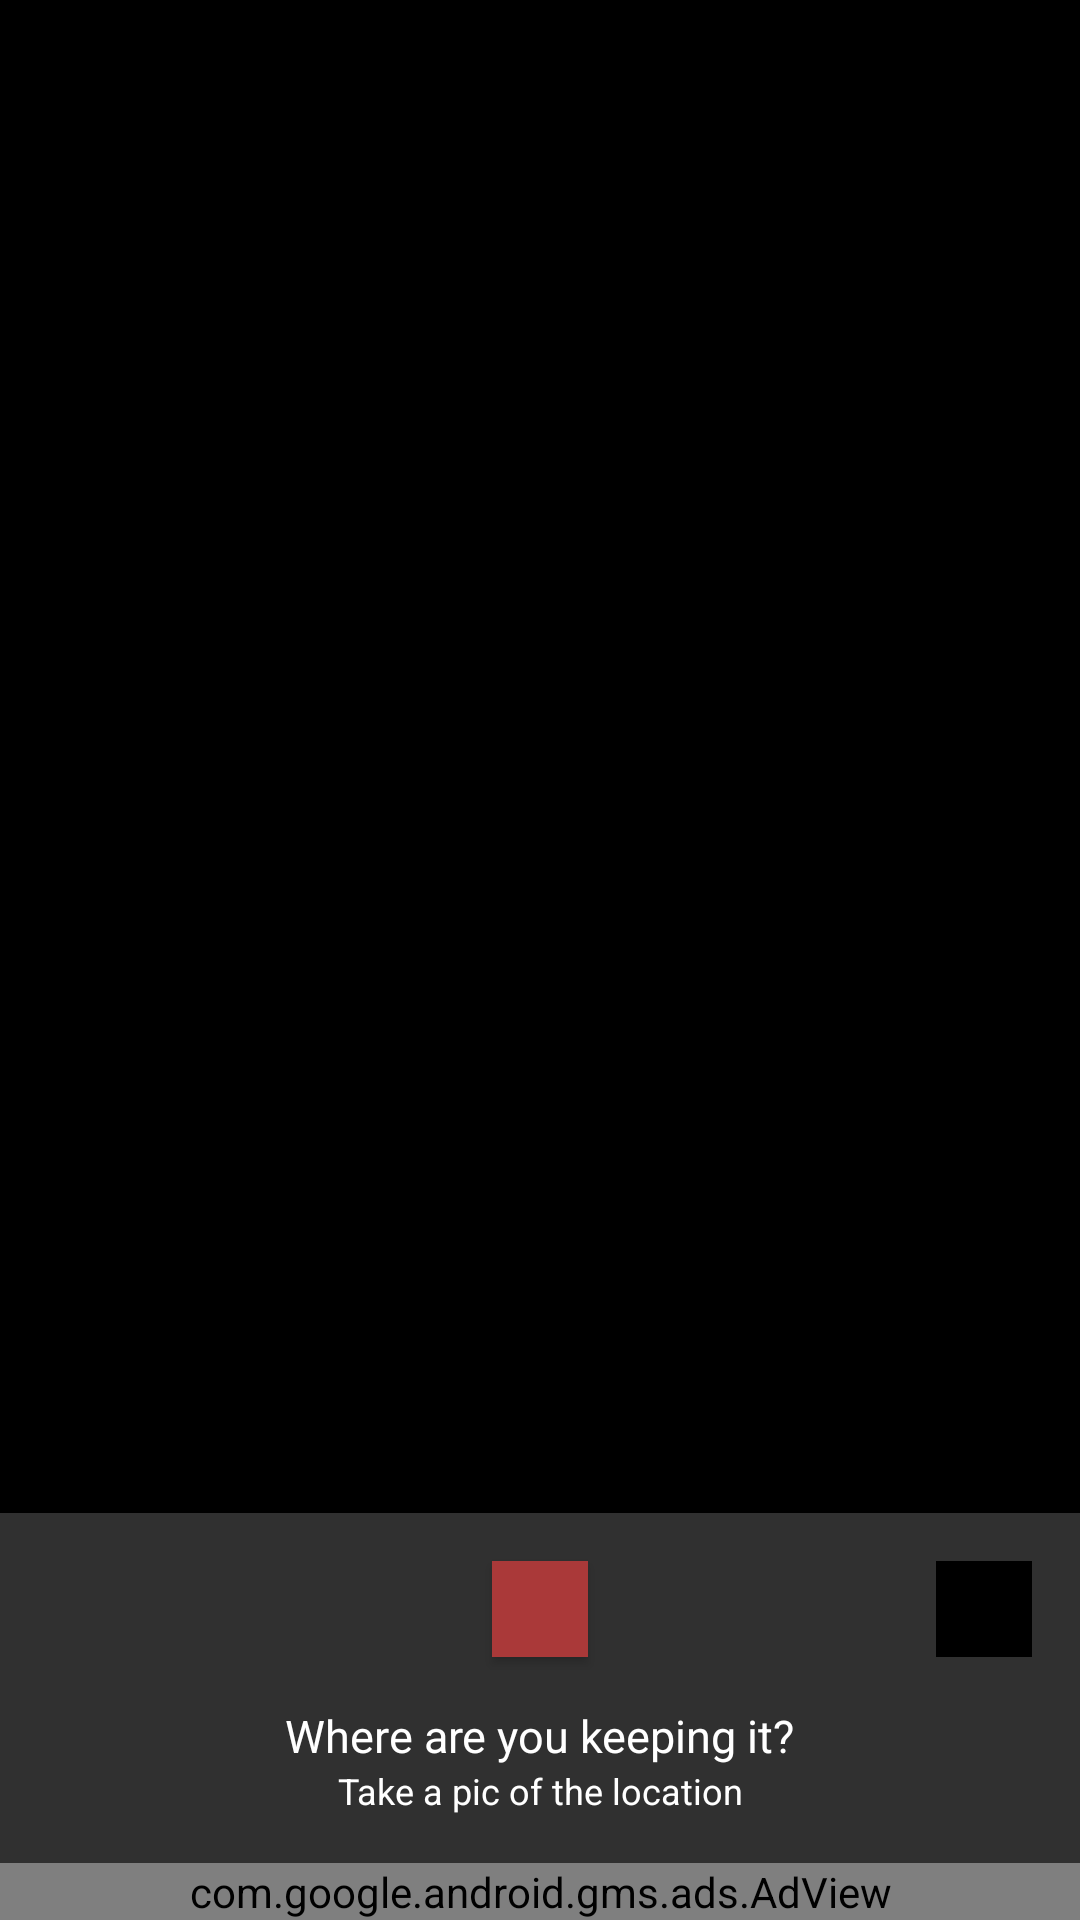

Here is an Android app screen rendered from its layout file. Give the layout XML and the strings, colors and styles it references.
<!-- AndroidManifest.xml: application theme AppTheme -->
<!-- res/layout/activity_main_camera.xml -->
<?xml version="1.0" encoding="utf-8"?>
<android.support.constraint.ConstraintLayout xmlns:android="http://schemas.android.com/apk/res/android"
    xmlns:tools="http://schemas.android.com/tools"
    android:layout_width="match_parent"
    android:layout_height="match_parent"
    xmlns:app="http://schemas.android.com/apk/res-auto"
    tools:context=".ui.main.MainCameraActivity">

    <FrameLayout
        android:id="@+id/container"
        android:layout_width="0dp"
        android:layout_height="0dp"
        android:background="@color/black"
        app:layout_constraintTop_toTopOf="parent"
        app:layout_constraintRight_toRightOf="parent"
        app:layout_constraintLeft_toLeftOf="parent"
        app:layout_constraintBottom_toTopOf="@id/buttonTakePic"
        android:layout_marginBottom="@dimen/medium_padding"/>

    <Button

        android:id="@+id/buttonTakePic"
        android:layout_width="@dimen/medium_width"
        android:layout_height="@dimen/medium_width"
        android:background="@drawable/round_button"
        app:layout_constraintBottom_toTopOf="@+id/textView"
        app:layout_constraintRight_toRightOf="parent"
        app:layout_constraintLeft_toLeftOf="parent"
        android:layout_marginBottom="@dimen/medium_padding"/>

    <ImageView
        android:id="@+id/galleryImage"
        android:layout_width="@dimen/medium_width"
        android:layout_height="@dimen/medium_width"
        android:src="@color/black"
        android:scaleType="centerCrop"
        app:layout_constraintBottom_toTopOf="@+id/textView"
        android:layout_marginBottom="@dimen/medium_padding"
        app:layout_constraintRight_toRightOf="parent"
        android:layout_marginEnd="@dimen/medium_padding"
        />

    <TextView
        android:id="@+id/textView"
        android:layout_width="wrap_content"
        android:layout_height="wrap_content"
        android:textSize="@dimen/small_text_size"
        android:text="Where are you keeping it?"
        android:textColor="@color/white"
        app:layout_constraintBottom_toTopOf="@+id/textViewDesc"
        app:layout_constraintRight_toRightOf="parent"
        app:layout_constraintLeft_toLeftOf="parent"/>

    <TextView
        android:id="@+id/textViewDesc"
        android:layout_width="wrap_content"
        android:layout_height="wrap_content"
        android:textSize="@dimen/small_text_comment_size"
        android:text="Take a pic of the location"
        android:textColor="@color/white"
        app:layout_constraintBottom_toTopOf="@+id/frameAd"
        app:layout_constraintRight_toRightOf="parent"
        app:layout_constraintLeft_toLeftOf="parent"
        android:layout_marginBottom="@dimen/medium_padding"/>

    <com.google.android.gms.ads.AdView
        xmlns:ads="http://schemas.android.com/apk/res-auto"
        android:id="@+id/frameAd"
        app:layout_constraintBottom_toBottomOf="parent"
        android:layout_width="match_parent"
        android:layout_height="wrap_content"
        android:layout_centerHorizontal="true"
        android:layout_alignParentBottom="true"
        ads:adSize="SMART_BANNER"
        ads:adUnitId="@string/ad_unit_id_1"/>
</android.support.constraint.ConstraintLayout>
<!-- resources referenced by this layout -->
<resources>
  <color name="black">#000000</color>
  <color name="white">#ffffff</color>
  <dimen name="medium_padding">16dp</dimen>
  <dimen name="medium_width">32dp</dimen>
  <dimen name="small_text_comment_size">12sp</dimen>
  <dimen name="small_text_size">15sp</dimen>
  <!-- drawable round_button (drawable) -->
  <shape android:shape="rectangle"
      xmlns:android="http://schemas.android.com/apk/res/android">
      <solid android:color="@color/colorPrimary"/>
      <corners android:bottomLeftRadius="@dimen/rounded_corners_stroke"
          android:bottomRightRadius="@dimen/rounded_corners_stroke"
          android:topLeftRadius="@dimen/rounded_corners_stroke"
          android:topRightRadius="@dimen/rounded_corners_stroke"/>
  </shape>
  <style name="AppTheme" parent="Theme.AppCompat">
          
          <item name="colorPrimary">@color/colorPrimary</item>
          <item name="colorPrimaryDark">@color/colorPrimaryDark</item>
          <item name="colorAccent">@color/colorAccent</item>
      </style>
  <color name="colorPrimary">#AA3939</color>
  <color name="colorPrimaryDark">#000000</color>
  <color name="colorAccent">#AA6C39</color>
</resources>
